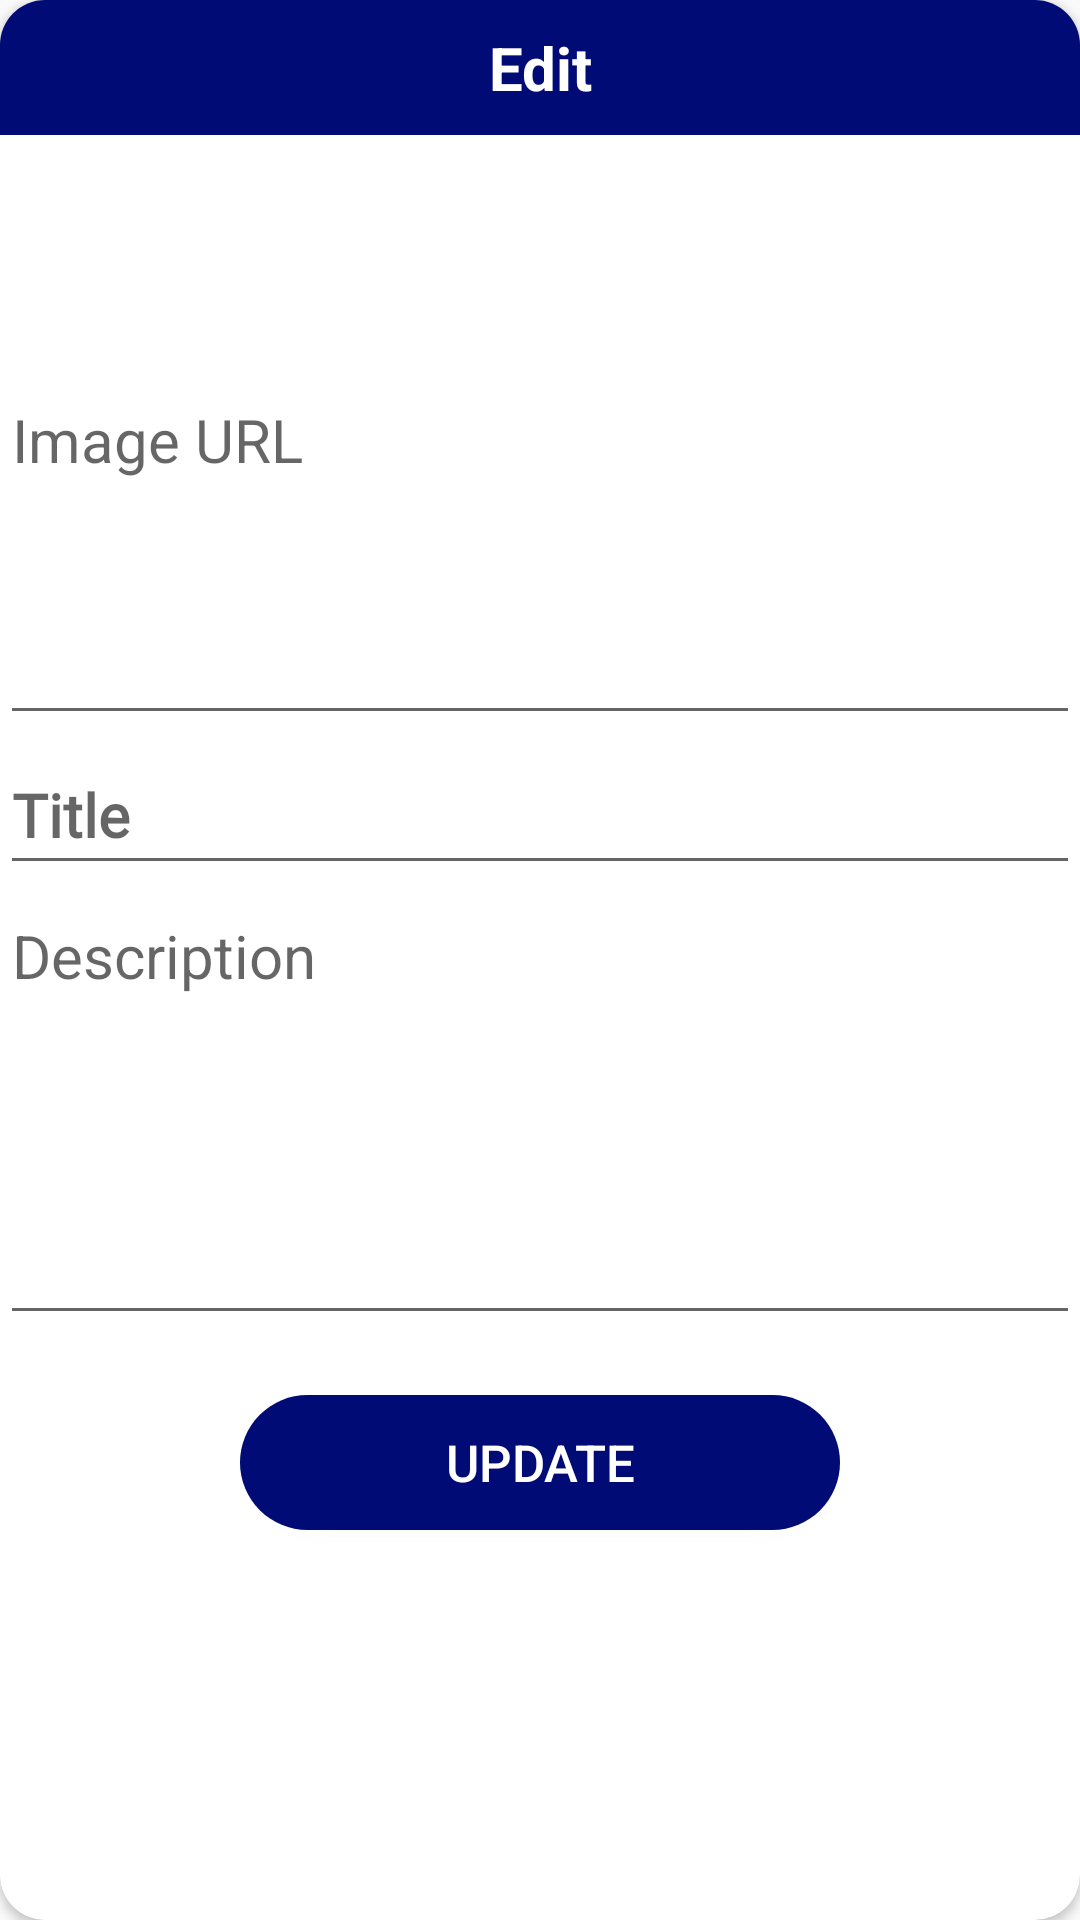

Here is an Android app screen rendered from its layout file. Give the layout XML and the strings, colors and styles it references.
<!-- AndroidManifest.xml: application theme Theme.Lekhamm -->
<!-- res/layout/dialog_content.xml -->
<?xml version="1.0" encoding="utf-8"?>
<androidx.cardview.widget.CardView xmlns:android="http://schemas.android.com/apk/res/android"
    xmlns:app="http://schemas.android.com/apk/res-auto"
    android:layout_width="match_parent"
    android:layout_height="wrap_content"
    app:cardCornerRadius="15dp">

<LinearLayout
    android:layout_width="match_parent"
    android:layout_height="match_parent"
    android:orientation="vertical"
    >

    <TextView
        android:layout_width="match_parent"
        android:layout_height="45dp"
        android:text="Edit"
        android:background="@color/background"
        android:textSize="20sp"
        android:textStyle="bold"
        android:gravity="center"
        android:textColor="#fff"/>


    <EditText
        android:layout_width="match_parent"
        android:layout_height="200dp"
        android:hint="Image URL"
        android:id="@+id/uimgurl"
        android:textSize="20sp"/>

    <EditText
        android:layout_width="match_parent"
        android:layout_height="50dp"
        android:hint="Title"
        android:id="@+id/utitle"
        android:textSize="20sp"
        android:textStyle="bold"
        android:fontFamily="@font/alfa_slab_one"/>


    <EditText
        android:layout_width="match_parent"
        android:layout_height="150dp"
        android:hint="Description"
        android:id="@+id/udescription"
        android:gravity="start"
        android:textSize="20sp"/>



    <Button
        android:layout_width="200dp"
        android:layout_height="45dp"
        android:text="Update"
        android:id="@+id/usubmit"
        android:textColor="#fff"
        android:layout_gravity="center"
        android:textSize="17sp"
        android:layout_marginTop="20dp"
        android:layout_marginBottom="30dp"
        android:background="@drawable/text_selected"/>
</LinearLayout>
</androidx.cardview.widget.CardView>
<!-- resources referenced by this layout -->
<resources>
  <color name="background">#000b76</color>
  <!-- drawable text_selected (drawable) -->
  <?xml version="1.0" encoding="utf-8"?>
  <shape xmlns:android="http://schemas.android.com/apk/res/android">
    <solid android:color="@color/background"/>
      <corners android:radius="30dp"/>
  </shape>
  <style name="Theme.Lekhamm" parent="Theme.AppCompat.DayNight.DarkActionBar">
          
          <item name="colorPrimary">@color/purple_500</item>
          <item name="colorPrimaryVariant">@color/purple_700</item>
          <item name="colorOnPrimary">@color/white</item>
          
          <item name="colorSecondary">@color/teal_200</item>
          <item name="colorSecondaryVariant">@color/teal_700</item>
          <item name="colorOnSecondary">@color/black</item>
          <item name="colorAccent">@color/background</item>
          
          <item name="android:statusBarColor" tools:targetApi="l">?attr/colorPrimaryVariant</item>
          
      </style>
  <color name="purple_500">#000b76</color>
  <color name="purple_700">#000b76</color>
  <color name="white">#FFFFFFFF</color>
  <color name="teal_200">#FF03DAC5</color>
  <color name="teal_700">#FF018786</color>
  <color name="black">#FF000000</color>
</resources>
